Dataset: data_for_modeling (GitHub, zach-merritt/weedeater). Classes: dirt, marigold, morning glory, pea, radish.

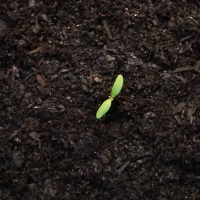
Label: marigold

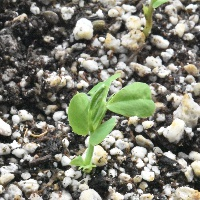
Label: pea

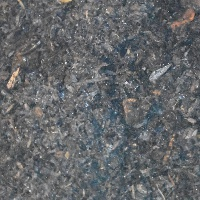
Label: dirt

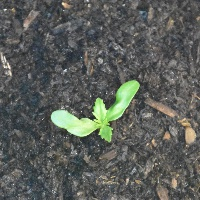
Label: marigold

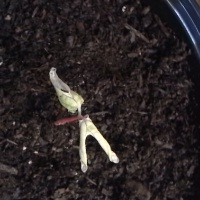
Label: morning glory

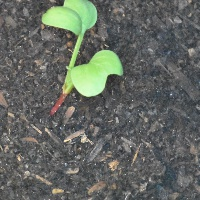
Label: radish
